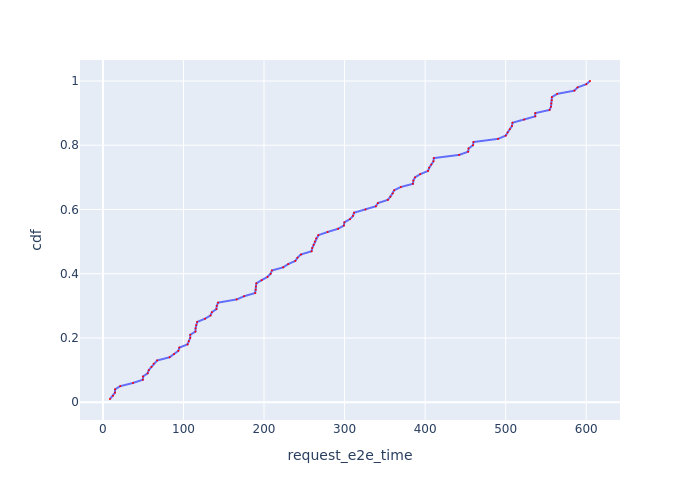

Data behind this chart, as committed beside it:
Request Id, request_e2e_time, cdf
0_2, 8.805, 0.01
0_1, 12.57, 0.02
0_6, 15.09, 0.03
0_7, 15.15, 0.04
0_8, 21.57, 0.05
0_9, 37.37, 0.06
0_4, 49.58, 0.07
0_3, 49.68, 0.08
0_12, 55.58, 0.09
0_5, 56.92, 0.1
0_10, 60.25, 0.11
0_14, 63.03, 0.12
0_16, 67.38, 0.13
0_11, 82.88, 0.14
0_18, 88.26, 0.15
0_15, 93.65, 0.16
0_13, 94.87, 0.17
0_20, 105.1, 0.18
0_22, 106.6, 0.19
0_19, 108.4, 0.2
0_24, 108.4, 0.21
0_23, 114.8, 0.22
0_27, 115, 0.23
0_17, 115.9, 0.24
0_25, 117.1, 0.25
0_28, 126.8, 0.26
0_29, 133.6, 0.27
0_31, 135.2, 0.28
0_32, 140.9, 0.29
0_26, 141.3, 0.3
0_21, 142.9, 0.31
0_34, 166.1, 0.32
0_30, 175.3, 0.33
0_33, 189, 0.34
0_36, 189.7, 0.35
0_35, 189.9, 0.36
0_40, 190.5, 0.37
0_41, 197.1, 0.38
0_38, 204.3, 0.39
0_42, 208.2, 0.4
0_44, 209.8, 0.41
0_37, 223.8, 0.42
0_43, 230, 0.43
0_39, 238.9, 0.44
0_48, 241.6, 0.45
0_46, 245.8, 0.46
0_47, 259.1, 0.47
0_45, 259.8, 0.48
0_51, 261.6, 0.49
0_52, 263.1, 0.5
0_50, 264.6, 0.51
0_55, 267.4, 0.52
0_56, 279, 0.53
0_49, 292, 0.54
0_57, 299.1, 0.55
0_58, 299.8, 0.56
0_60, 306.7, 0.57
0_53, 310.4, 0.58
0_54, 311.8, 0.59
0_59, 325.8, 0.6
... 40 more rows
